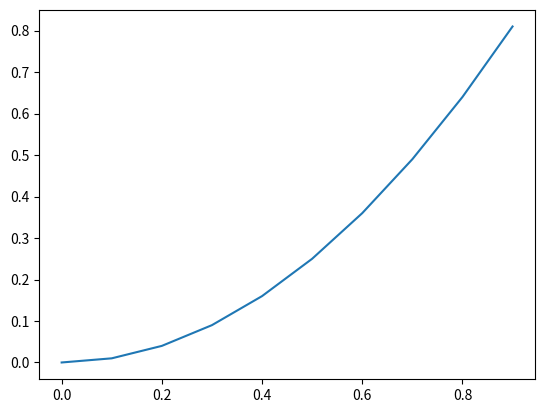

This chart was generated by the following Python code:
import matplotlib
import matplotlib.pyplot as plt
#matplotlib.use("Agg")
matplotlib.rcParams['interactive'] == True
import numpy as np

import os
import sys

print(os.path.dirname(sys.executable))
x = np.arange(0, 1, 0.1)
y = x**2

plt.plot(x, y)
plt.show()
